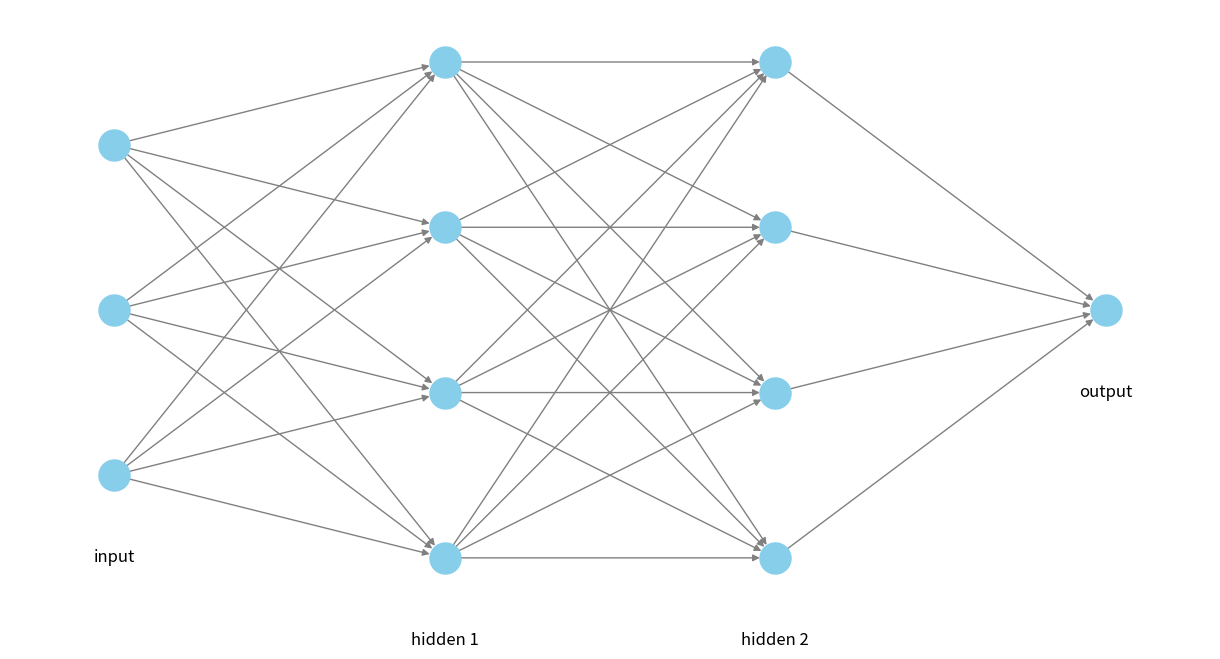

The script that saved this image:
import numpy as np
import matplotlib.pyplot as plt
import networkx as nx

class Neuron:
    def __init__(self, n_inputs, bias=0., weights=None):
        self.b = bias
        if weights is not None:
            self.ws = np.array(weights)
        else:
            self.ws = np.random.rand(n_inputs)

    def _f(self, x):
        return max(x * .1, x)

    def __call__(self, xs): 
        return self._f(xs @ self.ws + self.b)


class Layer:
    def __init__(self, n_neurons, n_inputs_per_neuron):
        self.neurons = [Neuron(n_inputs_per_neuron) for _ in range(n_neurons)]

    def __call__(self, xs):
        return np.array([neuron(xs) for neuron in self.neurons])


class ANN:
    def __init__(self, structure):
        self.layers = []
        for i in range(1, len(structure)):
            self.layers.append(Layer(structure[i], structure[i-1]))

    def __call__(self, xs):
        for layer in self.layers:
            xs = layer(xs)
        return xs


def visualize_ann(structure):
    G = nx.DiGraph()
    
    pos = {}
    layer_names = ['input'] + [f'hidden {i+1}' for i in range(len(structure)-2)] + ['output']
    node_counter = 0
    
    for i, layer_size in enumerate(structure):
        for j in range(layer_size):
            G.add_node(node_counter, layer=layer_names[i])
            pos[node_counter] = (i, j - layer_size / 2)
            node_counter += 1
    
    for i in range(len(structure) - 1):
        for j in range(structure[i]):
            for k in range(structure[i + 1]):
                G.add_edge(sum(structure[:i]) + j, sum(structure[:i + 1]) + k)
    
    plt.figure(figsize=(12, 6))
    nx.draw(G, pos, with_labels=False, node_size=500, node_color='skyblue', edge_color='gray')
    
    for i, layer_size in enumerate(structure):
        x = i
        y = -layer_size / 2
        plt.text(x, y - 0.5, layer_names[i], ha='center', va='center', fontsize=12, bbox=dict(facecolor='white', edgecolor='none', boxstyle='round,pad=0.3'))
    
    plt.show()


ann_structure = [3, 4, 4, 1]
ann = ANN(ann_structure)
visualize_ann(ann_structure)
